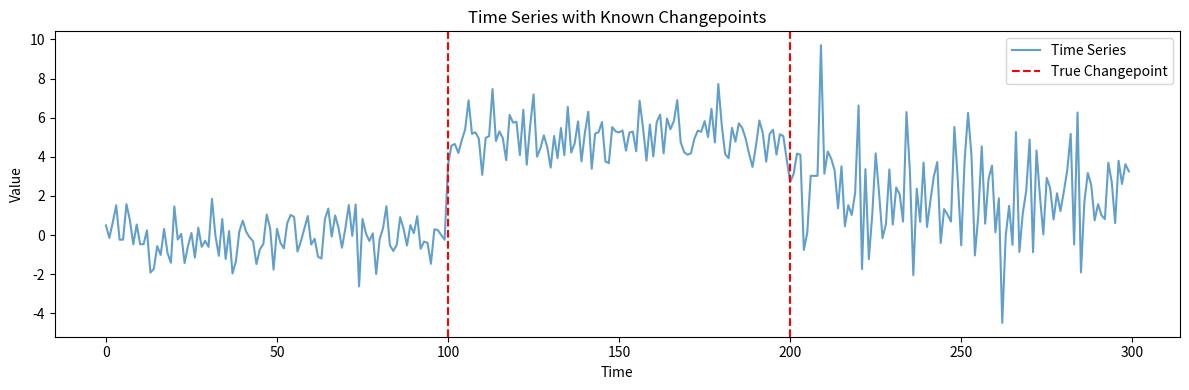

Python code for this plot:
import numpy as np
import matplotlib.pyplot as plt
import pandas as pd

# Create synthetic data with changepoints
np.random.seed(42)

# Segment 1: mean=0, std=1
segment1 = np.random.normal(0, 1, 100)

# Segment 2: mean=5, std=1
segment2 = np.random.normal(5, 1, 100)

# Segment 3: mean=2, std=2
segment3 = np.random.normal(2, 2, 100)

# Combine segments
ts = np.concatenate([segment1, segment2, segment3])
true_changepoints = [100, 200]  # Known changepoint locations

# Convert to pandas Series
ts_series = pd.Series(ts)

fig, ax = plt.subplots(figsize=(12, 4))
ax.plot(ts_series, label="Time Series", alpha=0.7)

# Mark true changepoints
for cp in true_changepoints:
    ax.axvline(x=cp, color='red', linestyle='--', label='True Changepoint' if cp == true_changepoints[0] else '')

ax.legend()
ax.set_ylabel("Value")
ax.set_xlabel("Time")
ax.set_title("Time Series with Known Changepoints")
plt.tight_layout()
plt.show()

# Example placeholder - adjust based on available sktime changepoint detectors
# from sktime.detection import ChangePointDetector

# For demonstration, we'll use a simple approach
# In practice, use sktime's dedicated changepoint detection algorithms

print("Changepoint detection algorithms in sktime:")
print("- Check sktime.detection module for available detectors")
print("- Refer to the API documentation for specific implementations")